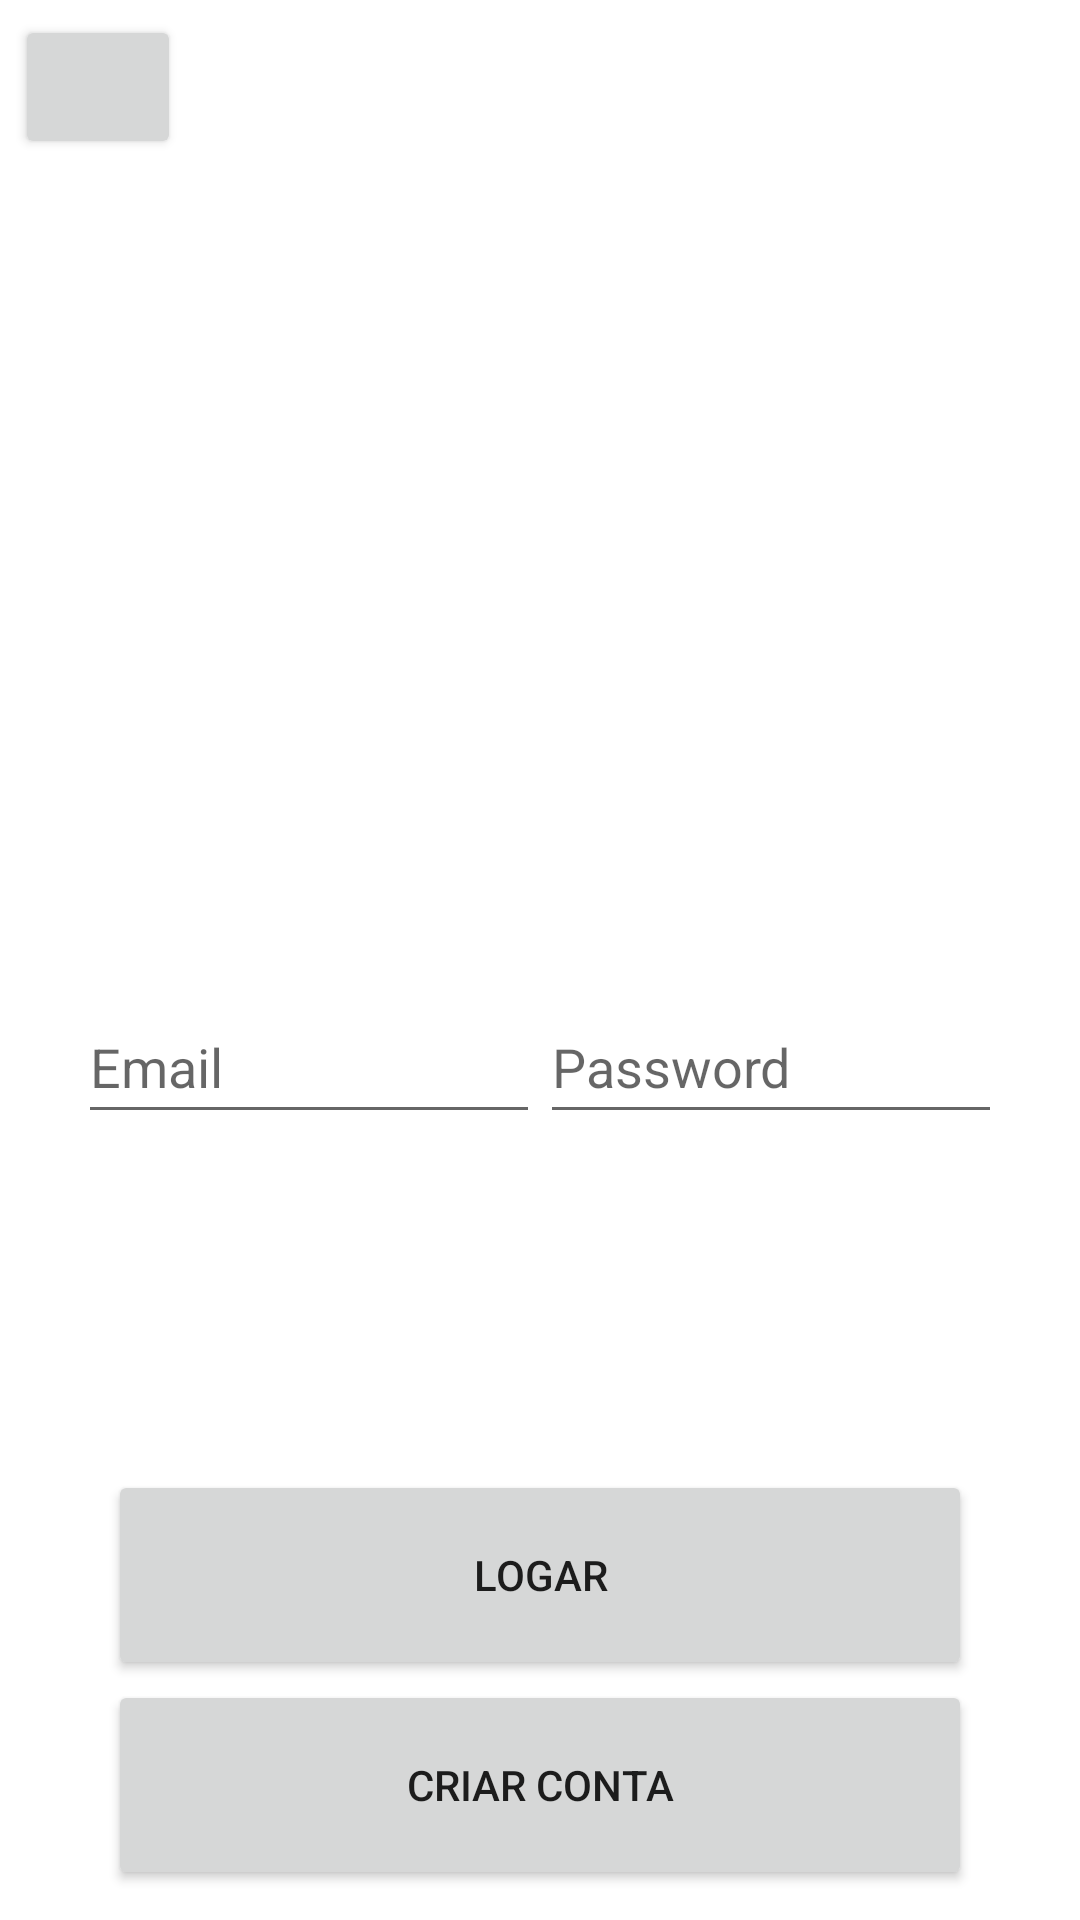

Produce the Android XML layout that renders to this screen, including the resource entries it uses.
<!-- AndroidManifest.xml: application theme Theme.FitnessApp -->
<!-- res/layout/activity_login.xml -->
<?xml version="1.0" encoding="utf-8"?>
<LinearLayout xmlns:android="http://schemas.android.com/apk/res/android"
    xmlns:app="http://schemas.android.com/apk/res-auto"
    xmlns:tools="http://schemas.android.com/tools"
    android:id="@+id/login_layout"
    android:layout_width="match_parent"
    android:layout_height="match_parent"
    android:orientation="vertical"
    android:weightSum="4"
    tools:context=".Login.Login">

    <LinearLayout
        android:layout_width="match_parent"
        android:layout_height="match_parent"
        android:layout_weight="2"
        android:gravity="clip_vertical|center_horizontal">

        <Button
            android:id="@+id/buttonBack"
            android:layout_width="wrap_content"
            android:layout_height="wrap_content"
            android:layout_margin="5sp"
            android:layout_weight="0.5"
            app:icon="@drawable/ic_baseline_keyboard_arrow_left_24" />

        <TextView
            android:id="@+id/status"
            android:layout_width="match_parent"
            android:layout_height="wrap_content"
            android:layout_margin="10sp"
            android:layout_weight="1"
            android:gravity="clip_horizontal|clip_vertical|center_horizontal|center_vertical" />

    </LinearLayout>

    <LinearLayout
        android:layout_width="match_parent"
        android:layout_height="match_parent"
        android:layout_weight="2"
        android:gravity="center_vertical"
        android:orientation="vertical">

        <LinearLayout
            android:id="@+id/emailPasswordFields"
            android:layout_width="match_parent"
            android:layout_height="match_parent"
            android:layout_margin="10sp"
            android:layout_weight="1"
            android:orientation="horizontal"
            android:paddingLeft="16dp"
            android:paddingRight="16dp">

            <EditText
                android:id="@+id/fieldEmail"
                android:layout_width="match_parent"
                android:layout_height="wrap_content"
                android:layout_weight="1"
                android:hint="Email"
                android:inputType="textEmailAddress"
                android:minHeight="48dp" />

            <EditText
                android:id="@+id/fieldPassword"
                android:layout_width="match_parent"
                android:layout_height="wrap_content"
                android:layout_weight="1"
                android:hint="Password"
                android:inputType="textPassword"
                android:minHeight="48dp" />

        </LinearLayout>

        <LinearLayout
            android:id="@+id/emailPasswordButtons"
            android:layout_width="match_parent"
            android:layout_height="match_parent"
            android:layout_margin="10sp"
            android:layout_weight="1"
            android:orientation="vertical"
            android:paddingLeft="16dp"
            android:paddingRight="16dp">

            <Button
                android:id="@+id/emailSignInButton"
                android:layout_width="match_parent"
                android:layout_height="match_parent"
                android:layout_marginStart="10sp"
                android:layout_marginEnd="10sp"
                android:layout_weight="1"
                android:text="Logar" />

            <Button
                android:id="@+id/emailCreateAccountButton"
                android:layout_width="match_parent"
                android:layout_height="match_parent"
                android:layout_marginStart="10sp"
                android:layout_marginEnd="10sp"
                android:layout_weight="1"
                android:text="Criar conta" />
        </LinearLayout>

        <LinearLayout
            android:id="@+id/signedInButtons"
            android:layout_width="match_parent"
            android:layout_height="wrap_content"
            android:layout_centerHorizontal="true"
            android:layout_centerVertical="true"
            android:layout_margin="10sp"
            android:orientation="horizontal"
            android:paddingLeft="16dp"
            android:paddingRight="16dp"
            android:visibility="gone"
            android:weightSum="2.0">

            <Button
                android:id="@+id/signOutButton"
                android:layout_width="match_parent"
                android:layout_height="match_parent"
                android:layout_marginStart="10sp"
                android:layout_marginEnd="10sp"
                android:layout_weight="1"
                android:text="Deslogar" />

        </LinearLayout>

    </LinearLayout>

</LinearLayout>
<!-- resources referenced by this layout -->
<resources>
  <style name="Theme.FitnessApp" parent="Theme.MaterialComponents.DayNight.NoActionBar">
          
          <item name="colorPrimary">@color/gold</item>
          <item name="colorPrimaryVariant">@color/metalic_gold</item>
          <item name="colorOnPrimary">@color/white</item>
          
          <item name="colorSecondary">@color/gray_1</item>
          <item name="colorSecondaryVariant">@color/teal_200</item>
          <item name="colorOnSecondary">@color/black</item>
          
          <item name="android:statusBarColor" tools:targetApi="l">?attr/colorPrimaryVariant</item>
          
      </style>
  <color name="gold">#E4C30E</color>
  <color name="metalic_gold">#D4AF37</color>
  <color name="white">#FFFFFFFF</color>
  <color name="gray_1">#AAAAAA</color>
  <color name="teal_200">#FF03DAC5</color>
  <color name="black">#FF000000</color>
</resources>
